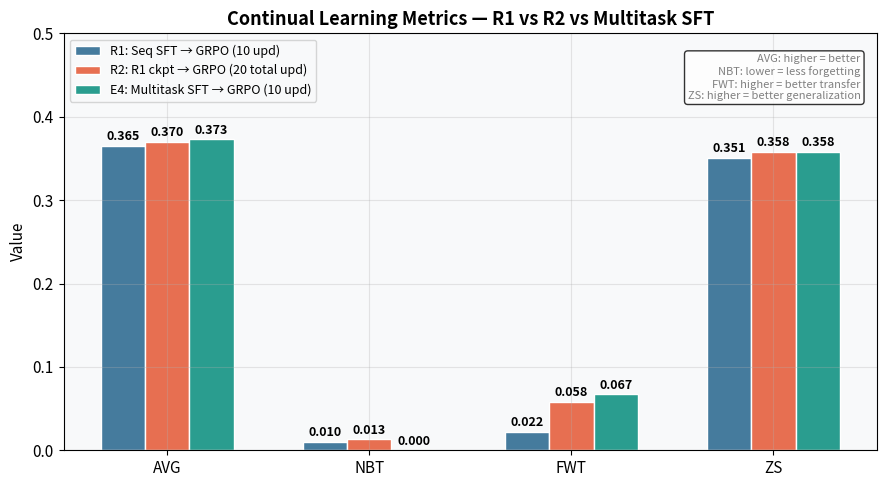
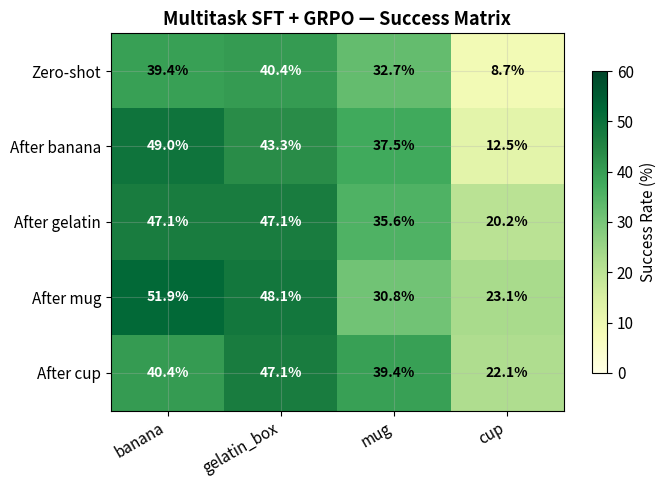
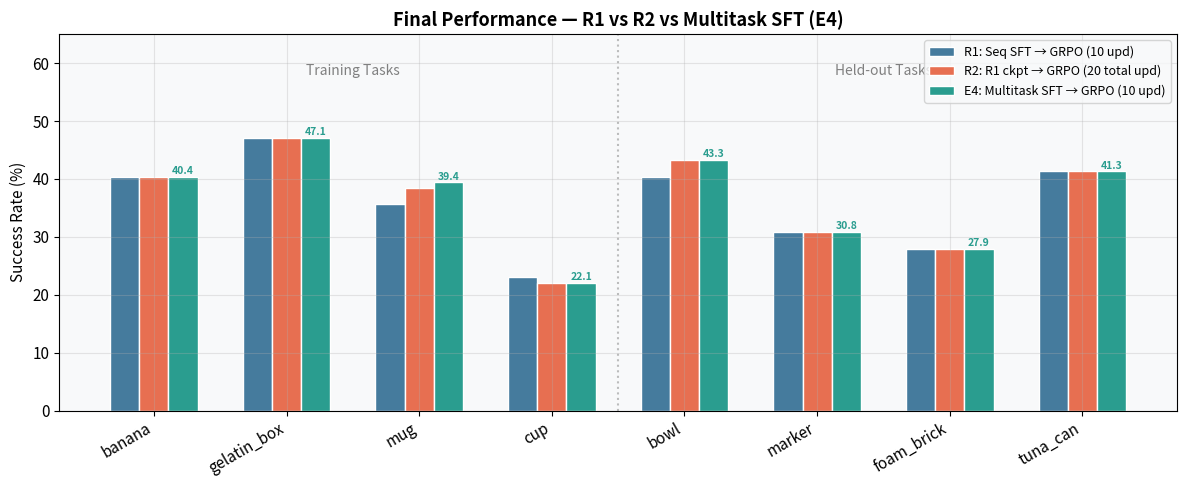
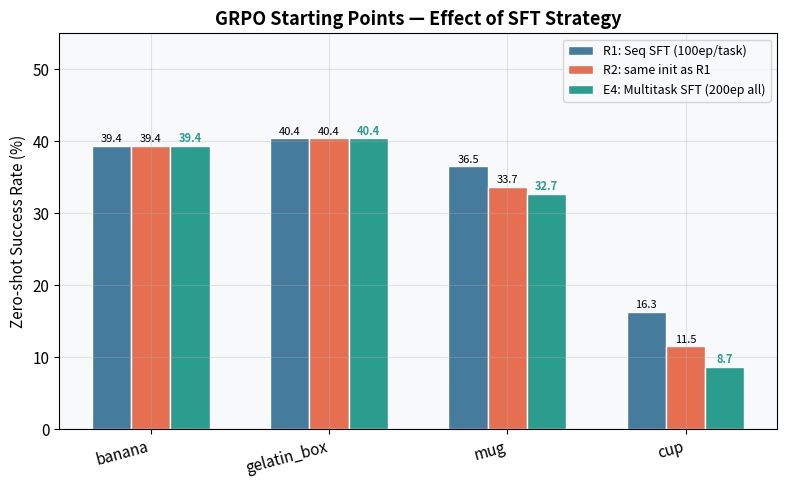
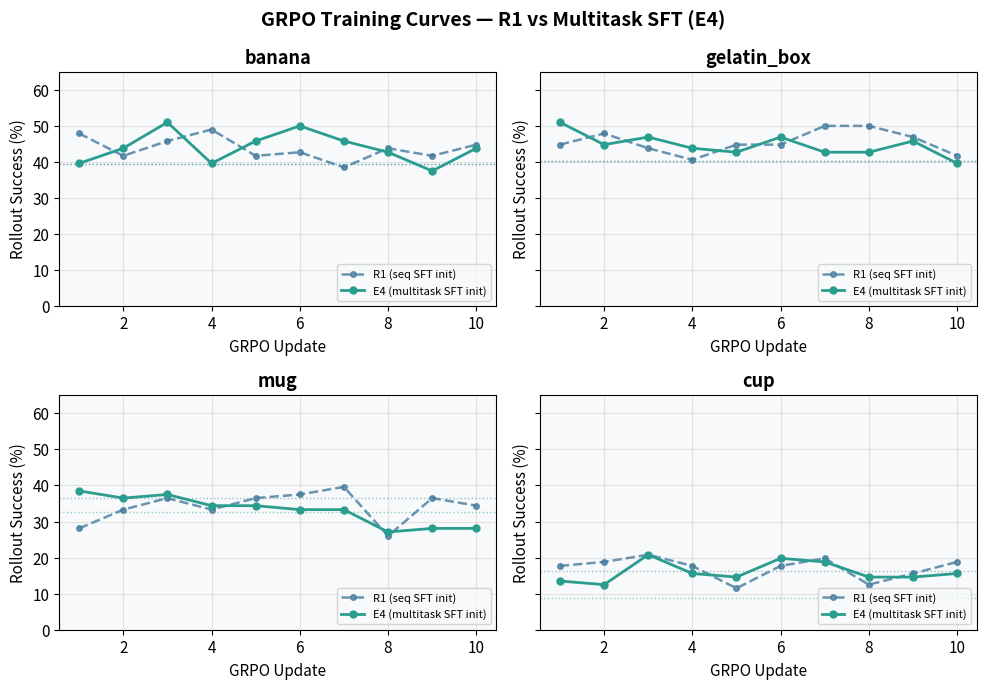
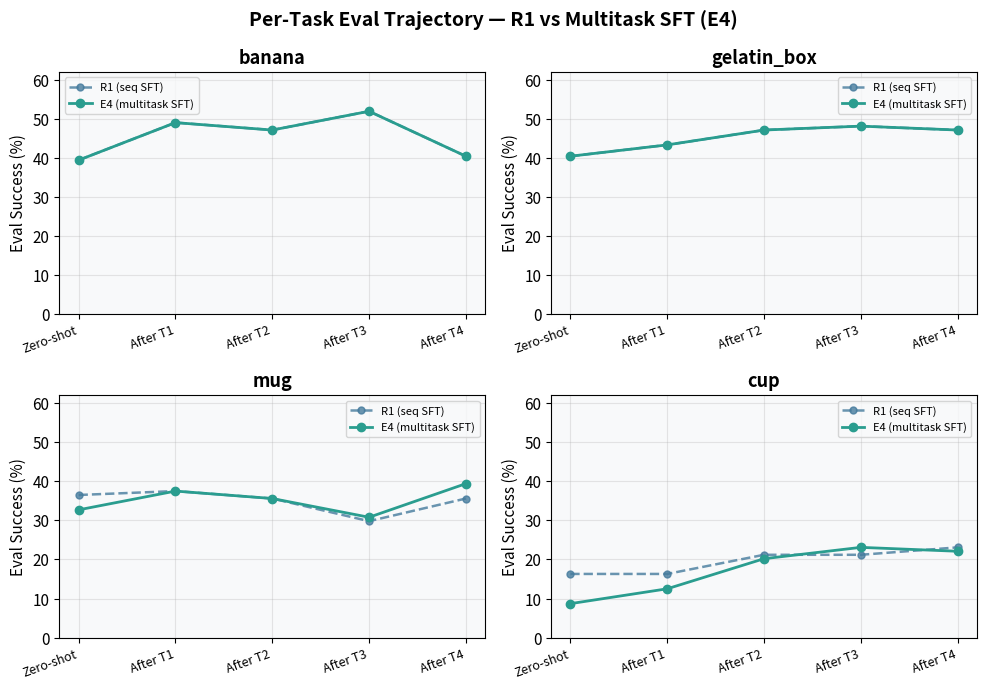

These figures' Python source, in order:
"""Generate figures for Experiment 4: Multitask SFT + GRPO."""

import matplotlib
matplotlib.use("Agg")
import matplotlib.pyplot as plt
import numpy as np
from pathlib import Path

FIGURES_DIR = Path("docs/figures")
FIGURES_DIR.mkdir(parents=True, exist_ok=True)

plt.rcParams.update({
    "figure.facecolor": "white",
    "axes.facecolor": "#f8f9fa",
    "axes.grid": True,
    "grid.alpha": 0.3,
    "font.size": 11,
    "axes.titlesize": 13,
    "axes.labelsize": 11,
})

TASKS = ["banana", "gelatin_box", "mug", "cup"]
HELD_OUT = ["bowl", "marker", "foam_brick", "tuna_can"]

COLORS = {
    "banana": "#f4a261",
    "gelatin_box": "#2a9d8f",
    "mug": "#e76f51",
    "cup": "#264653",
}

# ── Data ──────────────────────────────────────────────────────────────────────

# R1: sequential SFT 100ep/task → GRPO 10 updates
R1_SM = np.array([
    [0.394, 0.404, 0.365, 0.163],
    [0.490, 0.433, 0.375, 0.163],
    [0.471, 0.471, 0.356, 0.212],
    [0.519, 0.481, 0.298, 0.212],
    [0.404, 0.471, 0.356, 0.231],
])
R1_HELD_ZS   = np.array([0.433, 0.327, 0.337, 0.423])
R1_HELD_FINAL = np.array([0.404, 0.308, 0.279, 0.413])
R1_METRICS = {"AVG": 0.365, "NBT": 0.010, "FWT": 0.022, "ZS": 0.351}
R1_CURVES = {
    "banana":      [0.479, 0.417, 0.458, 0.490, 0.417, 0.427, 0.385, 0.438, 0.417, 0.448],
    "gelatin_box": [0.448, 0.479, 0.438, 0.406, 0.448, 0.448, 0.500, 0.500, 0.469, 0.417],
    "mug":         [0.281, 0.333, 0.365, 0.333, 0.365, 0.375, 0.396, 0.260, 0.365, 0.344],
    "cup":         [0.177, 0.188, 0.208, 0.177, 0.115, 0.177, 0.198, 0.125, 0.156, 0.188],
}

# R2: R1 checkpoint → 10 more GRPO updates
R2_SM = np.array([
    [0.394, 0.404, 0.337, 0.115],
    [0.490, 0.433, 0.365, 0.144],
    [0.471, 0.471, 0.385, 0.212],
    [0.519, 0.481, 0.337, 0.212],
    [0.404, 0.471, 0.385, 0.221],
])
R2_HELD_ZS   = np.array([0.433, 0.327, 0.337, 0.423])
R2_HELD_FINAL = np.array([0.433, 0.308, 0.279, 0.413])
R2_METRICS = {"AVG": 0.370, "NBT": 0.013, "FWT": 0.058, "ZS": 0.358}

# E4: multitask SFT 200ep → GRPO 10 updates
E4_SM = np.array([
    [0.394, 0.404, 0.327, 0.087],
    [0.490, 0.433, 0.375, 0.125],
    [0.471, 0.471, 0.356, 0.202],
    [0.519, 0.481, 0.308, 0.231],
    [0.404, 0.471, 0.394, 0.221],
])
E4_HELD_ZS   = np.array([0.423, 0.327, 0.337, 0.423])
E4_HELD_FINAL = np.array([0.433, 0.308, 0.279, 0.413])
E4_METRICS = {"AVG": 0.373, "NBT": 0.000, "FWT": 0.067, "ZS": 0.358}
E4_CURVES = {
    "banana":      [0.396, 0.438, 0.510, 0.396, 0.458, 0.500, 0.458, 0.427, 0.375, 0.438],
    "gelatin_box": [0.510, 0.448, 0.469, 0.438, 0.427, 0.469, 0.427, 0.427, 0.458, 0.396],
    "mug":         [0.385, 0.365, 0.375, 0.344, 0.344, 0.333, 0.333, 0.271, 0.281, 0.281],
    "cup":         [0.135, 0.125, 0.208, 0.156, 0.146, 0.198, 0.188, 0.146, 0.146, 0.156],
}


# ── Plot 1: Metrics comparison — R1 vs R2 vs E4 ───────────────────────────────

def plot_metrics_all():
    fig, ax = plt.subplots(figsize=(9, 5))

    names = list(R1_METRICS.keys())
    r1_vals = list(R1_METRICS.values())
    r2_vals = list(R2_METRICS.values())
    e4_vals = list(E4_METRICS.values())

    x = np.arange(len(names))
    w = 0.22

    b1 = ax.bar(x - w,    r1_vals, w, label="R1: Seq SFT → GRPO (10 upd)",       color="#457b9d", edgecolor="white")
    b2 = ax.bar(x,        r2_vals, w, label="R2: R1 ckpt → GRPO (20 total upd)",  color="#e76f51", edgecolor="white")
    b3 = ax.bar(x + w,    e4_vals, w, label="E4: Multitask SFT → GRPO (10 upd)",  color="#2a9d8f", edgecolor="white")

    for bars in (b1, b2, b3):
        for bar in bars:
            h = bar.get_height()
            ax.text(bar.get_x() + bar.get_width() / 2, h + 0.003,
                    f"{h:.3f}", ha="center", va="bottom", fontsize=9, fontweight="bold")

    ax.set_xticks(x)
    ax.set_xticklabels(names)
    ax.set_ylabel("Value")
    ax.set_ylim(0, 0.50)
    ax.set_title("Continual Learning Metrics — R1 vs R2 vs Multitask SFT", fontweight="bold")
    ax.legend(fontsize=9)
    ax.annotate(
        "AVG: higher = better\nNBT: lower = less forgetting\nFWT: higher = better transfer\nZS: higher = better generalization",
        xy=(0.98, 0.95), xycoords="axes fraction", ha="right", va="top",
        fontsize=8, color="gray",
        bbox=dict(boxstyle="round,pad=0.3", facecolor="white", alpha=0.8),
    )
    fig.tight_layout()
    fig.savefig(FIGURES_DIR / "metrics_all_experiments.png", dpi=150)
    plt.close(fig)
    print("  saved metrics_all_experiments.png")


# ── Plot 2: Success matrix heatmap for E4 ────────────────────────────────────

def plot_e4_success_matrix():
    fig, ax = plt.subplots(figsize=(7, 5))
    im = ax.imshow(E4_SM * 100, cmap="YlGn", aspect="auto", vmin=0, vmax=60)
    ax.set_xticks(range(4))
    ax.set_xticklabels(TASKS, rotation=30, ha="right")
    ax.set_yticks(range(5))
    ax.set_yticklabels(["Zero-shot", "After banana", "After gelatin", "After mug", "After cup"])
    for i in range(5):
        for j in range(4):
            val = E4_SM[i, j] * 100
            ax.text(j, i, f"{val:.1f}%", ha="center", va="center",
                    fontsize=10, fontweight="bold",
                    color="white" if val > 40 else "black")
    fig.colorbar(im, ax=ax, label="Success Rate (%)", shrink=0.8)
    ax.set_title("Multitask SFT + GRPO — Success Matrix", fontweight="bold")
    fig.tight_layout()
    fig.savefig(FIGURES_DIR / "success_matrix_multitask.png", dpi=150)
    plt.close(fig)
    print("  saved success_matrix_multitask.png")


# ── Plot 3: Final bar — R1 vs R2 vs E4 (all 8 tasks) ─────────────────────────

def plot_final_all():
    fig, ax = plt.subplots(figsize=(12, 5))

    all_tasks = TASKS + HELD_OUT
    r1_final = list(R1_SM[-1] * 100) + list(R1_HELD_FINAL * 100)
    r2_final = list(R2_SM[-1] * 100) + list(R2_HELD_FINAL * 100)
    e4_final = list(E4_SM[-1] * 100) + list(E4_HELD_FINAL * 100)

    x = np.arange(len(all_tasks))
    w = 0.22

    ax.bar(x - w,  r1_final, w, label="R1: Seq SFT → GRPO (10 upd)",      color="#457b9d", edgecolor="white")
    ax.bar(x,      r2_final, w, label="R2: R1 ckpt → GRPO (20 total upd)", color="#e76f51", edgecolor="white")
    ax.bar(x + w,  e4_final, w, label="E4: Multitask SFT → GRPO (10 upd)", color="#2a9d8f", edgecolor="white")

    for i, v in enumerate(e4_final):
        ax.text(i + w, v + 0.5, f"{v:.1f}", ha="center", fontsize=7.5, color="#2a9d8f", fontweight="bold")

    ax.axvline(3.5, color="gray", linestyle=":", alpha=0.5)
    ax.text(1.5, 58, "Training Tasks", ha="center", fontsize=10, fontstyle="italic", color="gray")
    ax.text(5.5, 58, "Held-out Tasks", ha="center", fontsize=10, fontstyle="italic", color="gray")

    ax.set_xticks(x)
    ax.set_xticklabels(all_tasks, rotation=30, ha="right")
    ax.set_ylabel("Success Rate (%)")
    ax.set_ylim(0, 65)
    ax.set_title("Final Performance — R1 vs R2 vs Multitask SFT (E4)", fontweight="bold")
    ax.legend(loc="upper right", fontsize=9)
    fig.tight_layout()
    fig.savefig(FIGURES_DIR / "final_comparison_all.png", dpi=150)
    plt.close(fig)
    print("  saved final_comparison_all.png")


# ── Plot 4: Zero-shot starting points — R1 vs R2 vs E4 ───────────────────────

def plot_sft_init_comparison():
    fig, ax = plt.subplots(figsize=(8, 5))

    x = np.arange(4)
    w = 0.22

    r1_zs = R1_SM[0] * 100
    r2_zs = R2_SM[0] * 100
    e4_zs = E4_SM[0] * 100

    ax.bar(x - w, r1_zs, w, label="R1: Seq SFT (100ep/task)",     color="#457b9d", edgecolor="white")
    ax.bar(x,     r2_zs, w, label="R2: same init as R1",           color="#e76f51", edgecolor="white")
    ax.bar(x + w, e4_zs, w, label="E4: Multitask SFT (200ep all)", color="#2a9d8f", edgecolor="white")

    for i in range(4):
        ax.text(i - w, r1_zs[i] + 0.5, f"{r1_zs[i]:.1f}", ha="center", fontsize=8)
        ax.text(i,     r2_zs[i] + 0.5, f"{r2_zs[i]:.1f}", ha="center", fontsize=8)
        ax.text(i + w, e4_zs[i] + 0.5, f"{e4_zs[i]:.1f}", ha="center", fontsize=8,
                color="#2a9d8f", fontweight="bold")

    ax.set_xticks(x)
    ax.set_xticklabels(TASKS, rotation=15, ha="right")
    ax.set_ylabel("Zero-shot Success Rate (%)")
    ax.set_ylim(0, 55)
    ax.set_title("GRPO Starting Points — Effect of SFT Strategy", fontweight="bold")
    ax.legend(fontsize=9)
    fig.tight_layout()
    fig.savefig(FIGURES_DIR / "sft_init_comparison.png", dpi=150)
    plt.close(fig)
    print("  saved sft_init_comparison.png")


# ── Plot 5: GRPO training curves — R1 vs E4 side by side ─────────────────────

def plot_grpo_curves_e4():
    fig, axes = plt.subplots(2, 2, figsize=(10, 7), sharey=True)

    for ax, task in zip(axes.flat, TASKS):
        r1 = [v * 100 for v in R1_CURVES[task]]
        e4 = [v * 100 for v in E4_CURVES[task]]
        updates = list(range(1, 11))

        ax.plot(updates, r1, "o--", color="#457b9d", linewidth=1.8, markersize=4, label="R1 (seq SFT init)", alpha=0.8)
        ax.plot(updates, e4, "o-",  color="#2a9d8f", linewidth=2,   markersize=5, label="E4 (multitask SFT init)")

        sft_r1 = R1_SM[0, TASKS.index(task)] * 100
        sft_e4 = E4_SM[0, TASKS.index(task)] * 100
        ax.axhline(sft_r1, color="#457b9d", linestyle=":", alpha=0.5, linewidth=1)
        ax.axhline(sft_e4, color="#2a9d8f", linestyle=":", alpha=0.5, linewidth=1)

        ax.set_title(task, fontweight="bold")
        ax.set_xlabel("GRPO Update")
        ax.set_ylabel("Rollout Success (%)")
        ax.set_ylim(0, 65)
        ax.legend(fontsize=8, loc="lower right")

    fig.suptitle("GRPO Training Curves — R1 vs Multitask SFT (E4)", fontsize=14, fontweight="bold")
    fig.tight_layout()
    fig.savefig(FIGURES_DIR / "grpo_curves_multitask.png", dpi=150)
    plt.close(fig)
    print("  saved grpo_curves_multitask.png")


# ── Plot 6: NBT / forgetting trajectory — E4 ─────────────────────────────────

def plot_forgetting_e4():
    fig, axes = plt.subplots(2, 2, figsize=(10, 7))
    stages = ["Zero-shot", "After T1", "After T2", "After T3", "After T4"]

    for ax, j, task in zip(axes.flat, range(4), TASKS):
        r1_vals = R1_SM[:, j] * 100
        e4_vals = E4_SM[:, j] * 100

        ax.plot(range(5), r1_vals, "o--", color="#457b9d", linewidth=1.8, markersize=5,
                label="R1 (seq SFT)", alpha=0.8)
        ax.plot(range(5), e4_vals, "o-",  color="#2a9d8f", linewidth=2,   markersize=6,
                label="E4 (multitask SFT)")

        ax.set_xticks(range(5))
        ax.set_xticklabels(stages, rotation=20, ha="right", fontsize=9)
        ax.set_title(task, fontweight="bold")
        ax.set_ylabel("Eval Success (%)")
        ax.set_ylim(0, 62)
        ax.legend(fontsize=8)

    fig.suptitle("Per-Task Eval Trajectory — R1 vs Multitask SFT (E4)", fontsize=14, fontweight="bold")
    fig.tight_layout()
    fig.savefig(FIGURES_DIR / "forgetting_trajectory_multitask.png", dpi=150)
    plt.close(fig)
    print("  saved forgetting_trajectory_multitask.png")


# ── Generate all ──────────────────────────────────────────────────────────────

if __name__ == "__main__":
    print("Generating figures for Experiment 4 (Multitask SFT)...")
    plot_metrics_all()
    plot_e4_success_matrix()
    plot_final_all()
    plot_sft_init_comparison()
    plot_grpo_curves_e4()
    plot_forgetting_e4()
    print(f"\nDone! Figures in {FIGURES_DIR}/")
